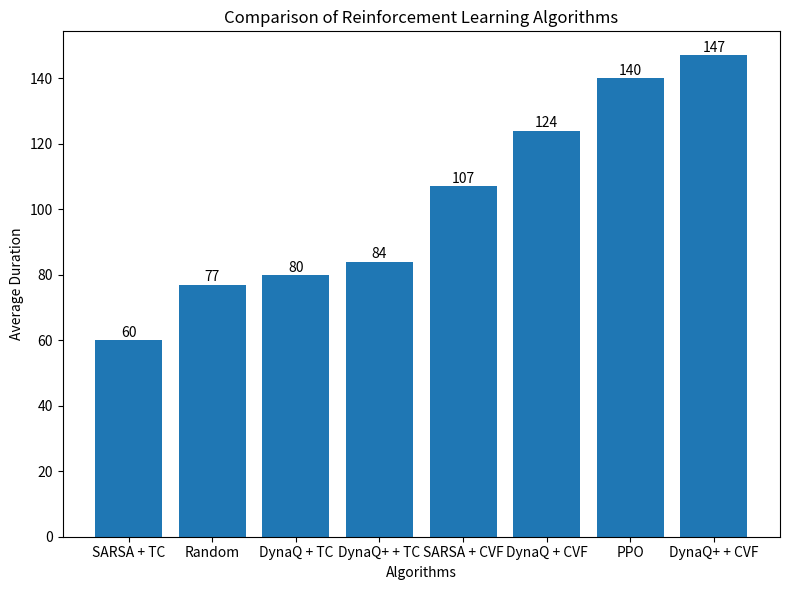

Recreate this plot in Python.
import matplotlib.pyplot as plt

# Define the data
algorithms = ['SARSA + TC', 'Random', 'DynaQ + TC', 'DynaQ+ + TC', 'SARSA + CVF', 'DynaQ + CVF', 'PPO', 'DynaQ+ + CVF']
time_steps = [60, 77, 80, 84, 107, 124, 140, 147]

# Create the bar graph
fig, ax = plt.subplots(figsize=(8, 6))
ax.bar(algorithms, time_steps)

# Customize the graph
ax.set_xlabel('Algorithms')
ax.set_ylabel('Average Duration')
ax.set_title('Comparison of Reinforcement Learning Algorithms')

# Add labels to the bars
for i, v in enumerate(time_steps):
    ax.text(i, v + 1, str(v), ha='center')

# Display the graph
plt.tight_layout()
plt.show()